Run: headless pygame with SDL's dummy video driver; simulated clock (each Clock.tick advances the game by its frame time, no real sleeping); random seed 0; keys injected as events and as key.get_pressed() state; mouse plan: one left click at the window centre at the start of phase 2, then a move to the lower-right quarter at the start of phase 3.
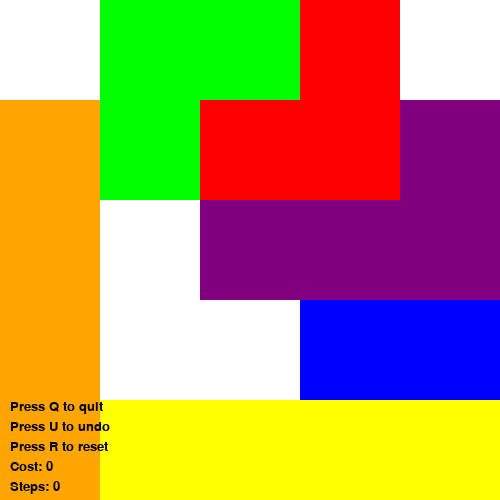
Frame 1 of 4 · flips 1–60 · no input
Frame 2 of 4 · flips 61–180 · clicked the window centre · tapped SPACE, RETURN · held RIGHT (→), D · screen unchanged from frame 1, image omitted
Frame 3 of 4 · flips 181–300 · moved the mouse to the lower-right quarter · held DOWN (↓), S · screen unchanged from frame 2, image omitted
Frame 4 of 4 · flips 301–420 · held LEFT (←), A, UP (↑), W · screen unchanged from frame 3, image omitted

The pygame program that drew these frames:

import pygame
import copy

# Set up the colors
BLACK = (0, 0, 0)
WHITE = (255, 255, 255)
RED = (255, 0, 0)
GREEN = (0, 255, 0)
BLUE = (0, 0, 255)
ORANGE = (255, 165, 0)
YELLOW = (255, 255, 0)
PURPLE = (128, 0, 128)

# Set up the screen dimensions
screen_width = 500
screen_height = 500
block_size = 100
n = 5  # Size of the grid
steps = 0
global cost
cost = 0
grid = [[0 for _ in range(n)] for _ in range(n)]

def reset_grid(grid):
    n = len(grid)
    # Create the game grid
    grid[1][0] = 1
    grid[2][0] = 1
    grid[3][0] = 4
    grid[4][0] = 4
    grid[0][1] = 2
    grid[1][1] = 2
    grid[0][2] = 2
    grid[0][3] = 3
    grid[1][3] = 3
    grid[1][2] = 3
    grid[1][4] = 8
    grid[2][4] = 8
    grid[2][3] = 8	
    grid[2][2] = 8	
    grid[3][4] = 5
    grid[3][3] = 6
    grid[4][4] = 7
    grid[4][3] = 7
    grid[4][2] = 9
    grid[4][1] = 9
	
    '''
    grid[0][0] = 1
    grid[1][0] = 1
    grid[0][1] = 2
    grid[1][1] = 2
    grid[0][2] = 2
    grid[0][3] = 3
    grid[1][3] = 3
    grid[1][2] = 3
    grid[0][4] = 4
    grid[1][4] = 4
    grid[2][0] = 5
    grid[2][1] = 6
    grid[2][2] = 7
    grid[2][3] = 7
    grid[2][4] = 8
    grid[3][4] = 8
    grid[3][3] = 8
    grid[3][2] = 8
    grid[3][1] = 9
    grid[3][0] = 9
'''	

# grid

reset_grid(grid)
# Block color mapping
block_colors = {
    1: ORANGE,
    2: GREEN,
    3: RED,
    4: ORANGE,
    5: BLUE,
    6: BLUE,
    7: YELLOW,
    8: PURPLE,
    9: YELLOW,
}

# Block size mapping
block_sizes = {
    1: 2,
    2: 3,
    3: 3,
    4: 2,
    5: 1,
    6: 1,
    7: 2,
    8: 4,
    9: 2,
}   



def draw_grid():
    screen.fill(WHITE)
    for i in range(n):
        for j in range(n):
            if grid[i][j] != 0:
                pygame.draw.rect(
                    screen,
                    block_colors[grid[i][j]],
                    (j * block_size, i * block_size, block_size, block_size),
                )




def move_block(row, col, dx, dy):
    block_num = grid[row][col]
    global cost, selected_block

    # Find the entire block
    block_squares = []

    for i in range(n):
        for j in range(n):
            if grid[i][j] == block_num:
                block_squares.append((i, j))


    # Move the block
    new_block_squares = []
    for square in block_squares:
        new_row = square[0] + dx
        new_col = square[1] + dy

        if new_row < 0 or new_row >= n or new_col < 0 or new_col >= n:
            return 0

        if grid[new_row][new_col] != 0 and grid[new_row][new_col] != block_num:
            return 0

        new_block_squares.append((new_row, new_col))

    for square in block_squares:
        grid[square[0]][square[1]] = 0

    for square in new_block_squares:
        grid[square[0]][square[1]] = block_num
    
    cost += 5 - block_sizes[block_num]
    # update selected block
    selected_block[0] += dx
    selected_block[1] += dy
    
    return 1


def reset_game():
    global steps, grid, cost
    steps = 0
    cost = 0
    grid = [[0 for _ in range(n)] for _ in range(n)]
    reset_grid(grid)


def undo_move(history,historys):
    global steps, grid, cost
    if len(history) > 1:
        steps -= 1
        grid = copy.deepcopy(history[-2])
        history.pop()
        number,_ = historys[-1]
        historys.pop()
        cost -= 5 - block_sizes[number]
        # print the number of squares in a block that is moved
        

        # historys.pop()



def print_history(historys):
    print("Move history:")
    for step, state in enumerate(historys):
        # print(f"Step {step + 1}")
        for row in state:
            print(row)

steps = 0
cost = 0

# Initialize Pygame
pygame.init()

# Initialize the Pygame window
screen = pygame.display.set_mode((screen_width, screen_height))
pygame.display.set_caption("Block Moving Game")

# Initialize the clock
clock = pygame.time.Clock()

global selected_block
# Main game loop
def game_loop():
    global steps, selected_block
    history = []
    historys = []
    selected_block = None
    running = True

    while running:
        for event in pygame.event.get():
            if event.type == pygame.QUIT:
                running = False

            if event.type == pygame.KEYDOWN:
                # print(selected_block)

                if event.key == pygame.K_UP:
                    if selected_block:
                        if move_block(selected_block[0], selected_block[1], -1, 0):
                            steps += 1
                            historys.append((block,"up"))
                            history.append(copy.deepcopy(grid))

                if event.key == pygame.K_DOWN:
                    if selected_block:
                        if move_block(selected_block[0], selected_block[1], 1, 0):
                            steps += 1
                            historys.append((block,"down"))
                            history.append(copy.deepcopy(grid))


                if event.key == pygame.K_LEFT:
                    if selected_block:
                        if move_block(selected_block[0], selected_block[1], 0, -1):
                            steps += 1
                            historys.append((block,"left"))
                            history.append(copy.deepcopy(grid))


                if event.key == pygame.K_RIGHT:
                    if selected_block:
                        if move_block(selected_block[0], selected_block[1], 0, 1):
                            steps += 1
                            historys.append((block,"right"))
                            history.append(copy.deepcopy(grid))


                if event.key == pygame.K_r:
                    reset_game()
                    historys = []
                    history = [copy.deepcopy(grid)]

                if event.key == pygame.K_u:
                    undo_move(history,historys)

                if event.key == pygame.K_p:
                    print_history(historys)
                
                if event.key == pygame.K_q:
                    running = False
                    # quit the window

            if event.type == pygame.MOUSEBUTTONDOWN:
                x, y = event.pos
                row = y // block_size
                col = x // block_size
                block = grid[row][col]
                if block != 0:
                    selected_block = [row, col]

        draw_grid()

 

        # Display the number of steps
        font = pygame.font.Font(None, 20)
        text = font.render("Steps: " + str(steps), True, BLACK)
        screen.blit(text, (10, screen_height - 20))

        text = font.render("Cost: " + str(cost), True, BLACK)
        screen.blit(text, (10, screen_height - 40))
        
        # Display the options to reset, undo, and quit
        text = font.render("Press R to reset", True, BLACK)
        screen.blit(text, (10, screen_height - 60))
        text = font.render("Press U to undo", True, BLACK)
        screen.blit(text, (10, screen_height - 80))
        text = font.render("Press Q to quit", True, BLACK)
        screen.blit(text, (10, screen_height - 100))

        pygame.display.flip()
        clock.tick(60)

    pygame.quit()


# Run the game
game_loop()
